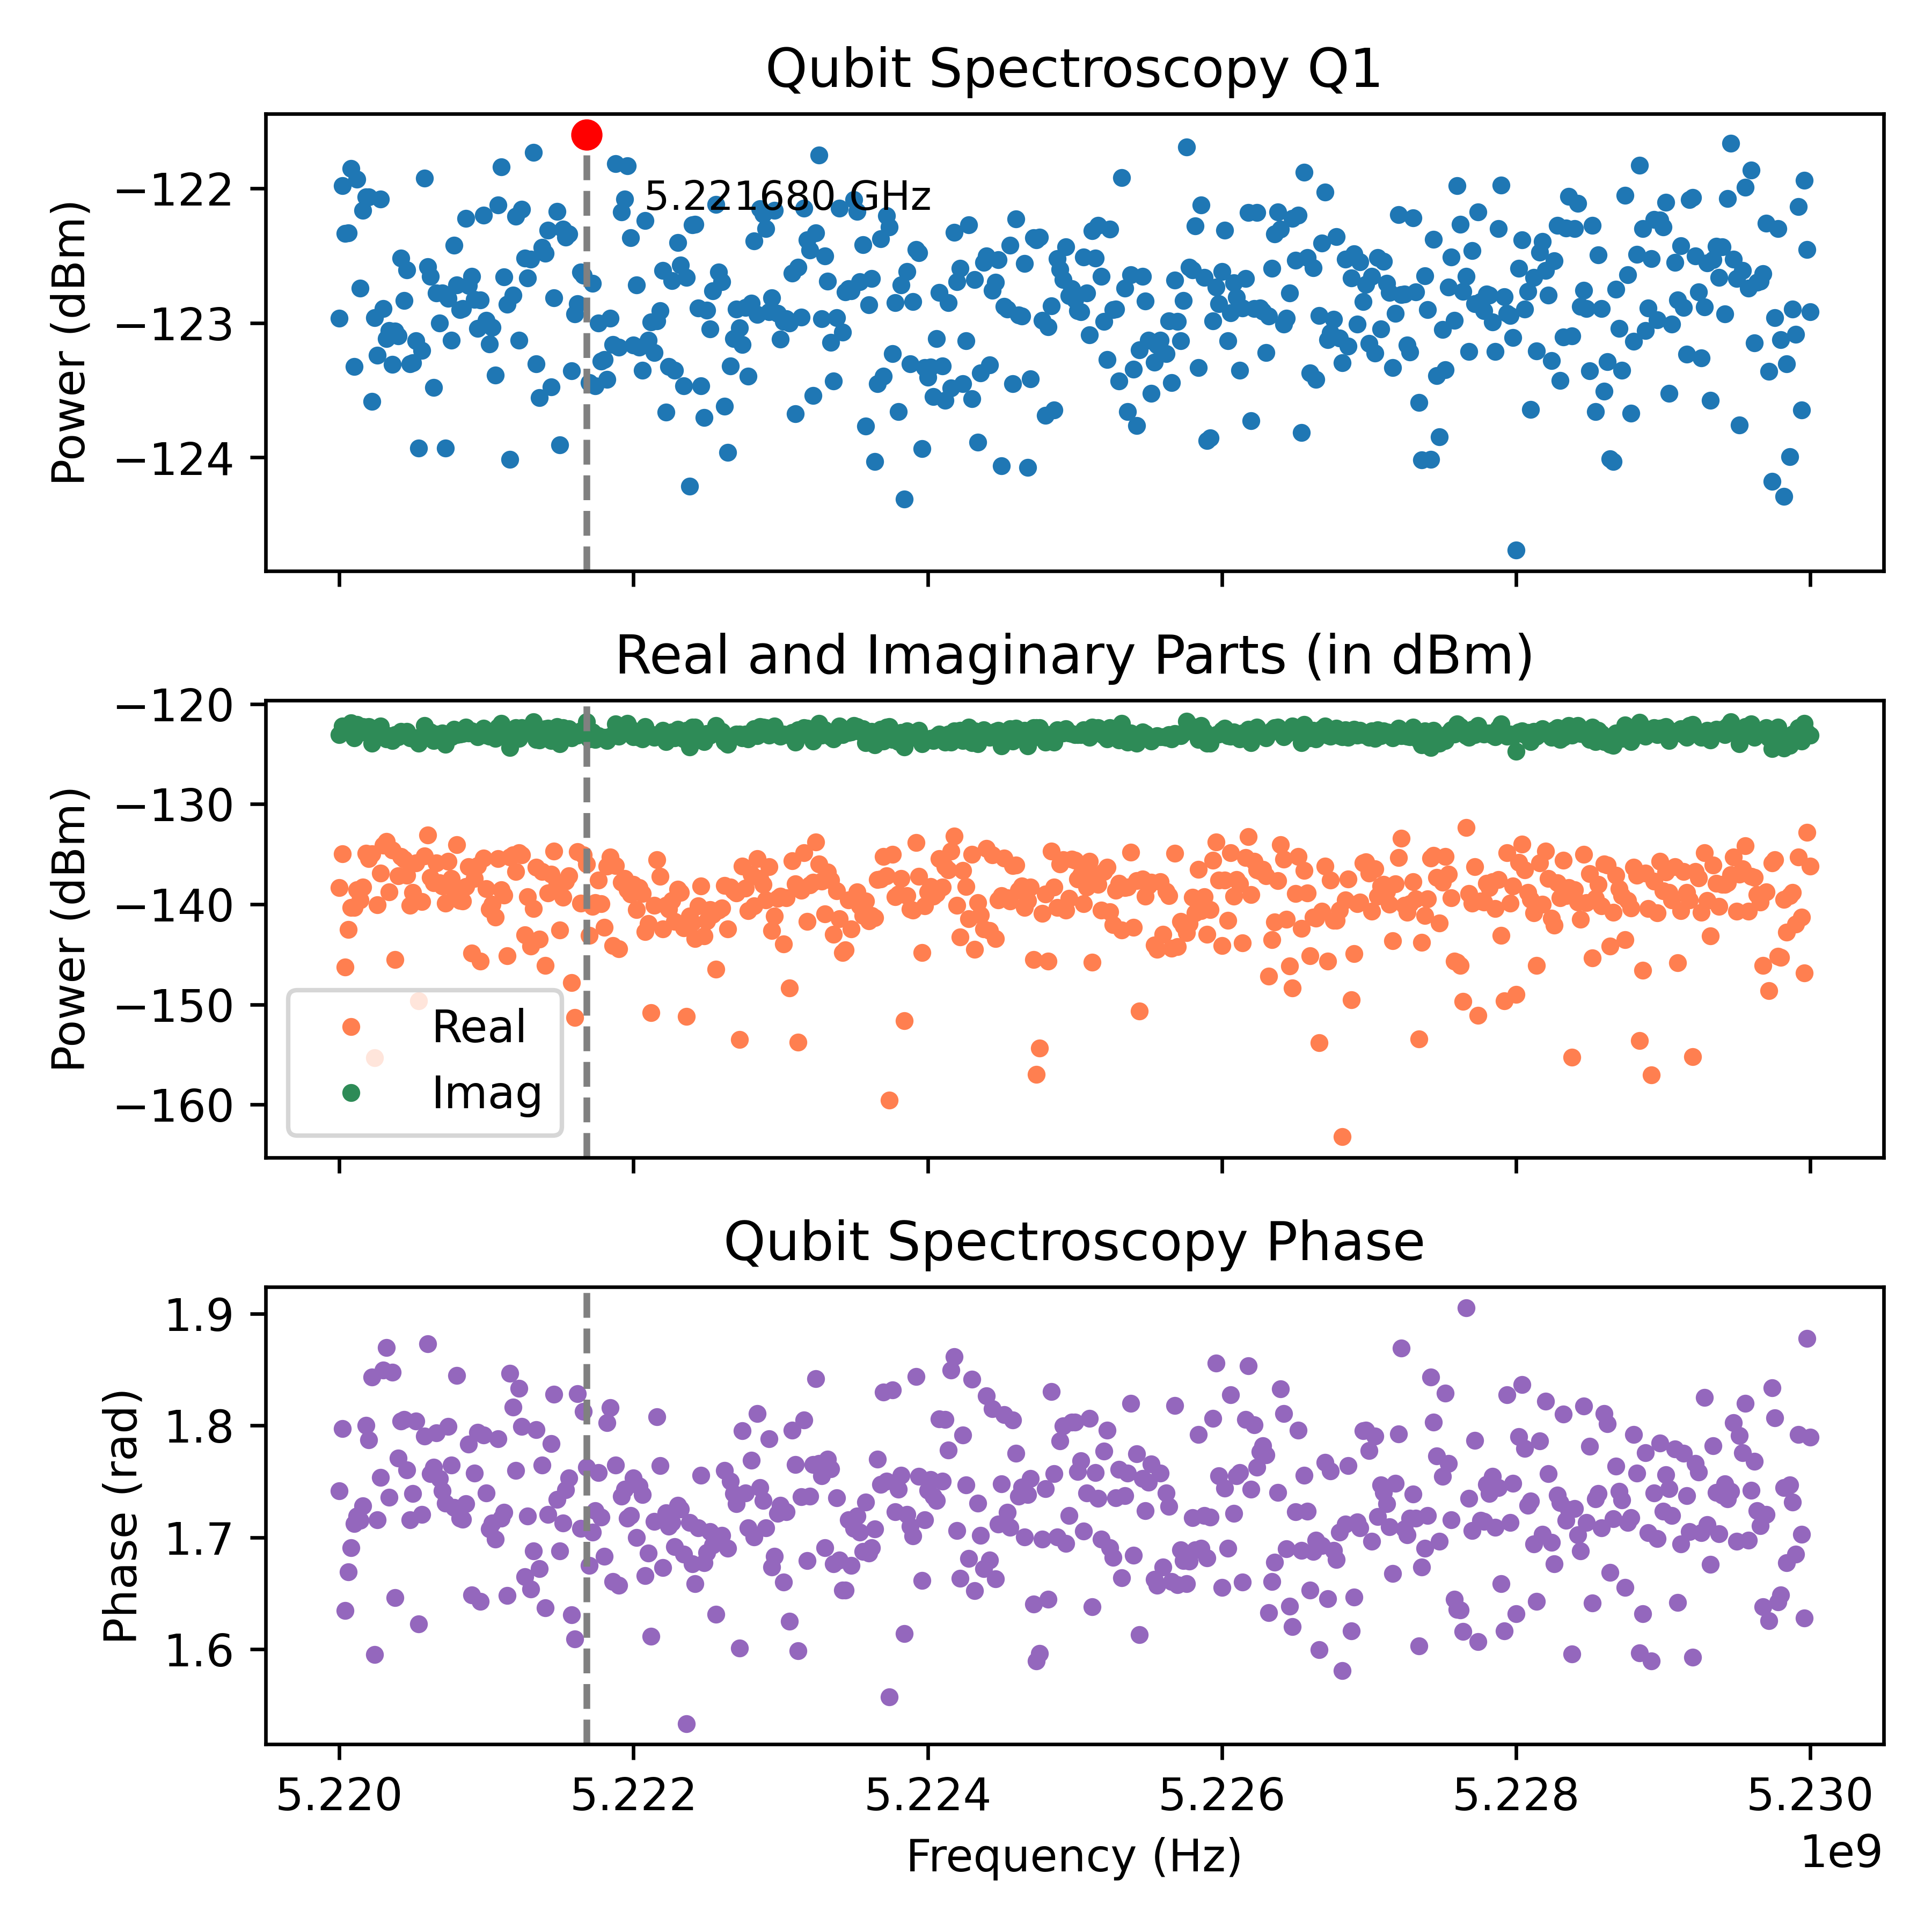

Data behind this chart, as committed beside it:
Frequency_Hz, Amplitude_dBm, Real_dBm, Imag_dBm, Phase_rad
5220000000, -123, -138.4, -123.1, 1.741
5220020000, -122, -135, -122.2, 1.797
5220040000, -122.3, -146.3, -122.4, 1.634
5220060000, -122.3, -142.5, -122.4, 1.669
5220080000, -121.9, -140.3, -121.9, 1.691
5220100000, -123.3, -140.3, -123.4, 1.712
5220120000, -121.9, -138.5, -122, 1.719
5220140000, -122.7, -139.6, -122.8, 1.715
5220160000, -122.2, -138.3, -122.3, 1.728
5220180000, -122.1, -134.9, -122.3, 1.8
5220200000, -122.1, -135.4, -122.3, 1.787
5220220000, -123.6, -135, -123.9, 1.844
5220240000, -123, -155.3, -123, 1.595
5220260000, -123.2, -140, -123.3, 1.716
5220280000, -122.1, -136.9, -122.2, 1.754
5220300000, -122.9, -134.1, -123.2, 1.85
5220320000, -123.1, -133.7, -123.5, 1.87
5220340000, -123.1, -138.7, -123.2, 1.736
5220360000, -123.3, -134.6, -123.6, 1.848
5220380000, -123.1, -145.5, -123.1, 1.646
5220400000, -123.1, -137.1, -123.3, 1.771
5220420000, -122.5, -135.2, -122.8, 1.804
5220440000, -122.8, -135.5, -123.1, 1.806
5220460000, -122.6, -137.1, -122.8, 1.76
5220480000, -123.3, -140.1, -123.4, 1.716
5220500000, -123.3, -138.8, -123.4, 1.739
5220520000, -123.1, -135.9, -123.4, 1.804
5220540000, -123.9, -149.7, -123.9, 1.623
5220560000, -123.2, -139.7, -123.3, 1.721
5220580000, -121.9, -135.2, -122.1, 1.79
5220600000, -122.6, -133.1, -123, 1.873
5220620000, -122.7, -137.3, -122.8, 1.757
5220640000, -123.5, -137.9, -123.6, 1.763
5220660000, -122.8, -135.9, -123, 1.794
5220680000, -123, -137.9, -123.1, 1.753
5220700000, -122.8, -138.2, -122.9, 1.742
5220720000, -123.9, -139.9, -124, 1.73
5220740000, -122.8, -135.7, -123, 1.799
5220760000, -123.1, -137.4, -123.3, 1.765
5220780000, -122.4, -138.6, -122.5, 1.727
5220800000, -122.7, -134.1, -123, 1.845
5220820000, -122.9, -139.6, -123, 1.717
5220840000, -122.9, -139.7, -123, 1.716
5220860000, -122.2, -138.2, -122.3, 1.73
5220880000, -122.7, -136.2, -122.9, 1.783
5220900000, -122.7, -144.9, -122.7, 1.648
5220920000, -122.8, -137.4, -123, 1.758
5220940000, -123, -136.1, -123.3, 1.794
5220960000, -122.8, -145.7, -122.9, 1.643
5220980000, -122.2, -135.4, -122.4, 1.791
5221000000, -123, -138.5, -123.1, 1.74
5221020000, -123.2, -140.5, -123.2, 1.707
5221040000, -123, -140, -123.1, 1.713
5221060000, -123.4, -141.3, -123.5, 1.699
5221080000, -122.1, -135.4, -122.3, 1.788
5221100000, -121.8, -138.6, -121.9, 1.717
5221120000, -122.7, -139.1, -122.8, 1.722
5221140000, -122.9, -145.1, -122.9, 1.648
5221160000, -124, -135.3, -124.4, 1.847
5221180000, -122.8, -135.1, -123.1, 1.816
... 441 more rows
